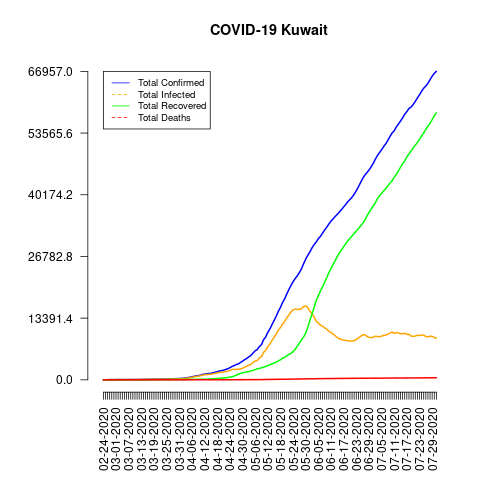

Data behind this chart, as committed beside it:
date, total_confirmed, total_deaths, total_recovered, total_infected, mortality_rate, recovery_rate, daily_growth_rate
02-24-2020, 1, 0, 0, 1, 0.0, 0.0, 1
02-25-2020, 11, 0, 0, 11, 0.0, 0.0, 11.0
02-26-2020, 26, 0, 0, 26, 0.0, 0.0, 2.364
02-27-2020, 43, 0, 0, 43, 0.0, 0.0, 1.654
02-28-2020, 45, 0, 0, 45, 0.0, 0.0, 1.047
02-29-2020, 45, 0, 0, 45, 0.0, 0.0, 1.0
03-01-2020, 45, 0, 0, 45, 0.0, 0.0, 1.0
03-02-2020, 56, 0, 0, 56, 0.0, 0.0, 1.244
03-03-2020, 56, 0, 0, 56, 0.0, 0.0, 1.0
03-04-2020, 56, 0, 0, 56, 0.0, 0.0, 1.0
03-05-2020, 58, 0, 0, 58, 0.0, 0.0, 1.036
03-06-2020, 58, 0, 0, 58, 0.0, 0.0, 1.0
03-07-2020, 61, 0, 0, 61, 0.0, 0.0, 1.052
03-08-2020, 64, 0, 1, 63, 0.0, 1.56, 1.049
03-09-2020, 64, 0, 1, 63, 0.0, 1.56, 1.0
03-10-2020, 69, 0, 1, 68, 0.0, 1.45, 1.078
03-11-2020, 72, 0, 2, 70, 0.0, 2.78, 1.043
03-12-2020, 80, 0, 5, 75, 0.0, 6.25, 1.111
03-13-2020, 80, 0, 5, 75, 0.0, 6.25, 1.0
03-14-2020, 104, 0, 5, 99, 0.0, 4.81, 1.3
03-15-2020, 112, 0, 5, 107, 0.0, 4.46, 1.077
03-16-2020, 123, 0, 9, 114, 0.0, 7.32, 1.098
03-17-2020, 130, 0, 9, 121, 0.0, 6.92, 1.057
03-18-2020, 142, 0, 15, 127, 0.0, 10.56, 1.092
03-19-2020, 148, 0, 18, 130, 0.0, 12.16, 1.042
03-20-2020, 159, 0, 18, 141, 0.0, 11.32, 1.074
03-21-2020, 176, 0, 27, 149, 0.0, 15.34, 1.107
03-22-2020, 188, 0, 30, 158, 0.0, 15.96, 1.068
03-23-2020, 189, 0, 30, 159, 0.0, 15.87, 1.005
03-24-2020, 191, 0, 39, 152, 0.0, 20.42, 1.011
03-25-2020, 195, 0, 43, 152, 0.0, 22.05, 1.021
03-26-2020, 208, 0, 49, 159, 0.0, 23.56, 1.067
03-27-2020, 225, 0, 57, 168, 0.0, 25.33, 1.082
03-28-2020, 235, 0, 64, 171, 0.0, 27.23, 1.044
03-29-2020, 255, 0, 67, 188, 0.0, 26.27, 1.085
03-30-2020, 266, 0, 72, 194, 0.0, 27.07, 1.043
03-31-2020, 289, 0, 73, 216, 0.0, 25.26, 1.086
04-01-2020, 317, 0, 80, 237, 0.0, 25.24, 1.097
04-02-2020, 342, 0, 81, 261, 0.0, 23.68, 1.079
04-03-2020, 417, 0, 82, 335, 0.0, 19.66, 1.219
04-04-2020, 479, 1, 93, 386, 0.21, 19.42, 1.149
04-05-2020, 556, 1, 99, 457, 0.18, 17.81, 1.161
04-06-2020, 665, 1, 103, 562, 0.15, 15.49, 1.196
04-07-2020, 743, 1, 105, 638, 0.13, 14.13, 1.117
04-08-2020, 855, 1, 111, 744, 0.12, 12.98, 1.151
04-09-2020, 910, 1, 111, 799, 0.11, 12.2, 1.064
04-10-2020, 993, 1, 123, 870, 0.1, 12.39, 1.091
04-11-2020, 1154, 1, 133, 1021, 0.09, 11.53, 1.162
04-12-2020, 1234, 1, 142, 1092, 0.08, 11.51, 1.069
04-13-2020, 1300, 2, 150, 1150, 0.15, 11.54, 1.053
04-14-2020, 1355, 3, 176, 1179, 0.22, 12.99, 1.042
04-15-2020, 1405, 3, 206, 1199, 0.21, 14.66, 1.037
04-16-2020, 1524, 3, 225, 1299, 0.2, 14.76, 1.085
04-17-2020, 1658, 5, 258, 1400, 0.3, 15.56, 1.088
04-18-2020, 1751, 6, 280, 1471, 0.34, 15.99, 1.056
04-19-2020, 1915, 7, 305, 1610, 0.37, 15.93, 1.094
04-20-2020, 1995, 9, 367, 1628, 0.45, 18.4, 1.042
04-21-2020, 2080, 11, 412, 1668, 0.53, 19.81, 1.043
04-22-2020, 2248, 13, 443, 1805, 0.58, 19.71, 1.081
04-23-2020, 2399, 14, 498, 1901, 0.58, 20.76, 1.067
... 99 more rows
